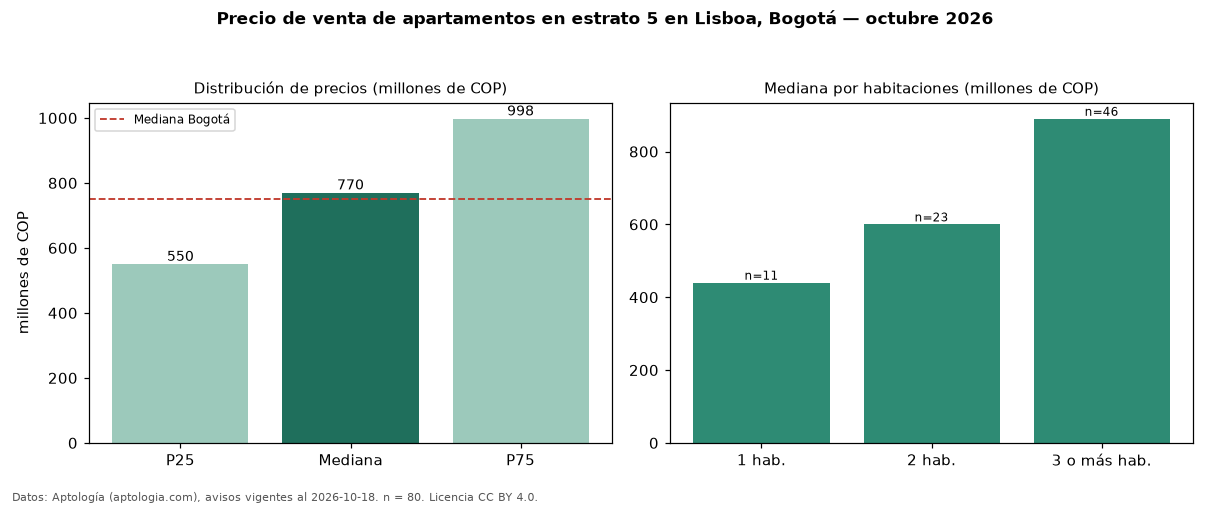

The file beside this chart, header and first rows:
seccion, metrica, valor, moneda, n
filtro, estrato, 5, , 80
precio, p25, 550000000, COP, 80
precio, mediana, 770000000, COP, 80
precio, p75, 997500000, COP, 80
precio, minimo, 250000000, COP, 80
precio, maximo, 2250000000, COP, 80
m2, mediana_precio_m2, 7139851, COP, 80
m2, area_mediana_m2, 96.6, m2, 80
admin, mediana_admin_mes, 781200, COP, 69
banos, mediana_banos, 3.0, , 
parqueadero, pct_con_parqueadero, 93.8, %, 80
estrato, estrato_mas_frecuente, 5, , 80
habitaciones, 1, 440000000, COP, 11
habitaciones, 2, 600000000, COP, 23
habitaciones, 3+, 890000000, COP, 46
ciudad, mediana_ciudad_referencia, 750000000, COP, 
ciudad, mediana_m2_ciudad, 7261905, COP, 
fuente, fecha_datos, 2026-10-18, , 
fuente, atribucion, https://www.aptologia.com/venta/bogota/l…, , 
fuente, licencia, CC BY 4.0, , 
